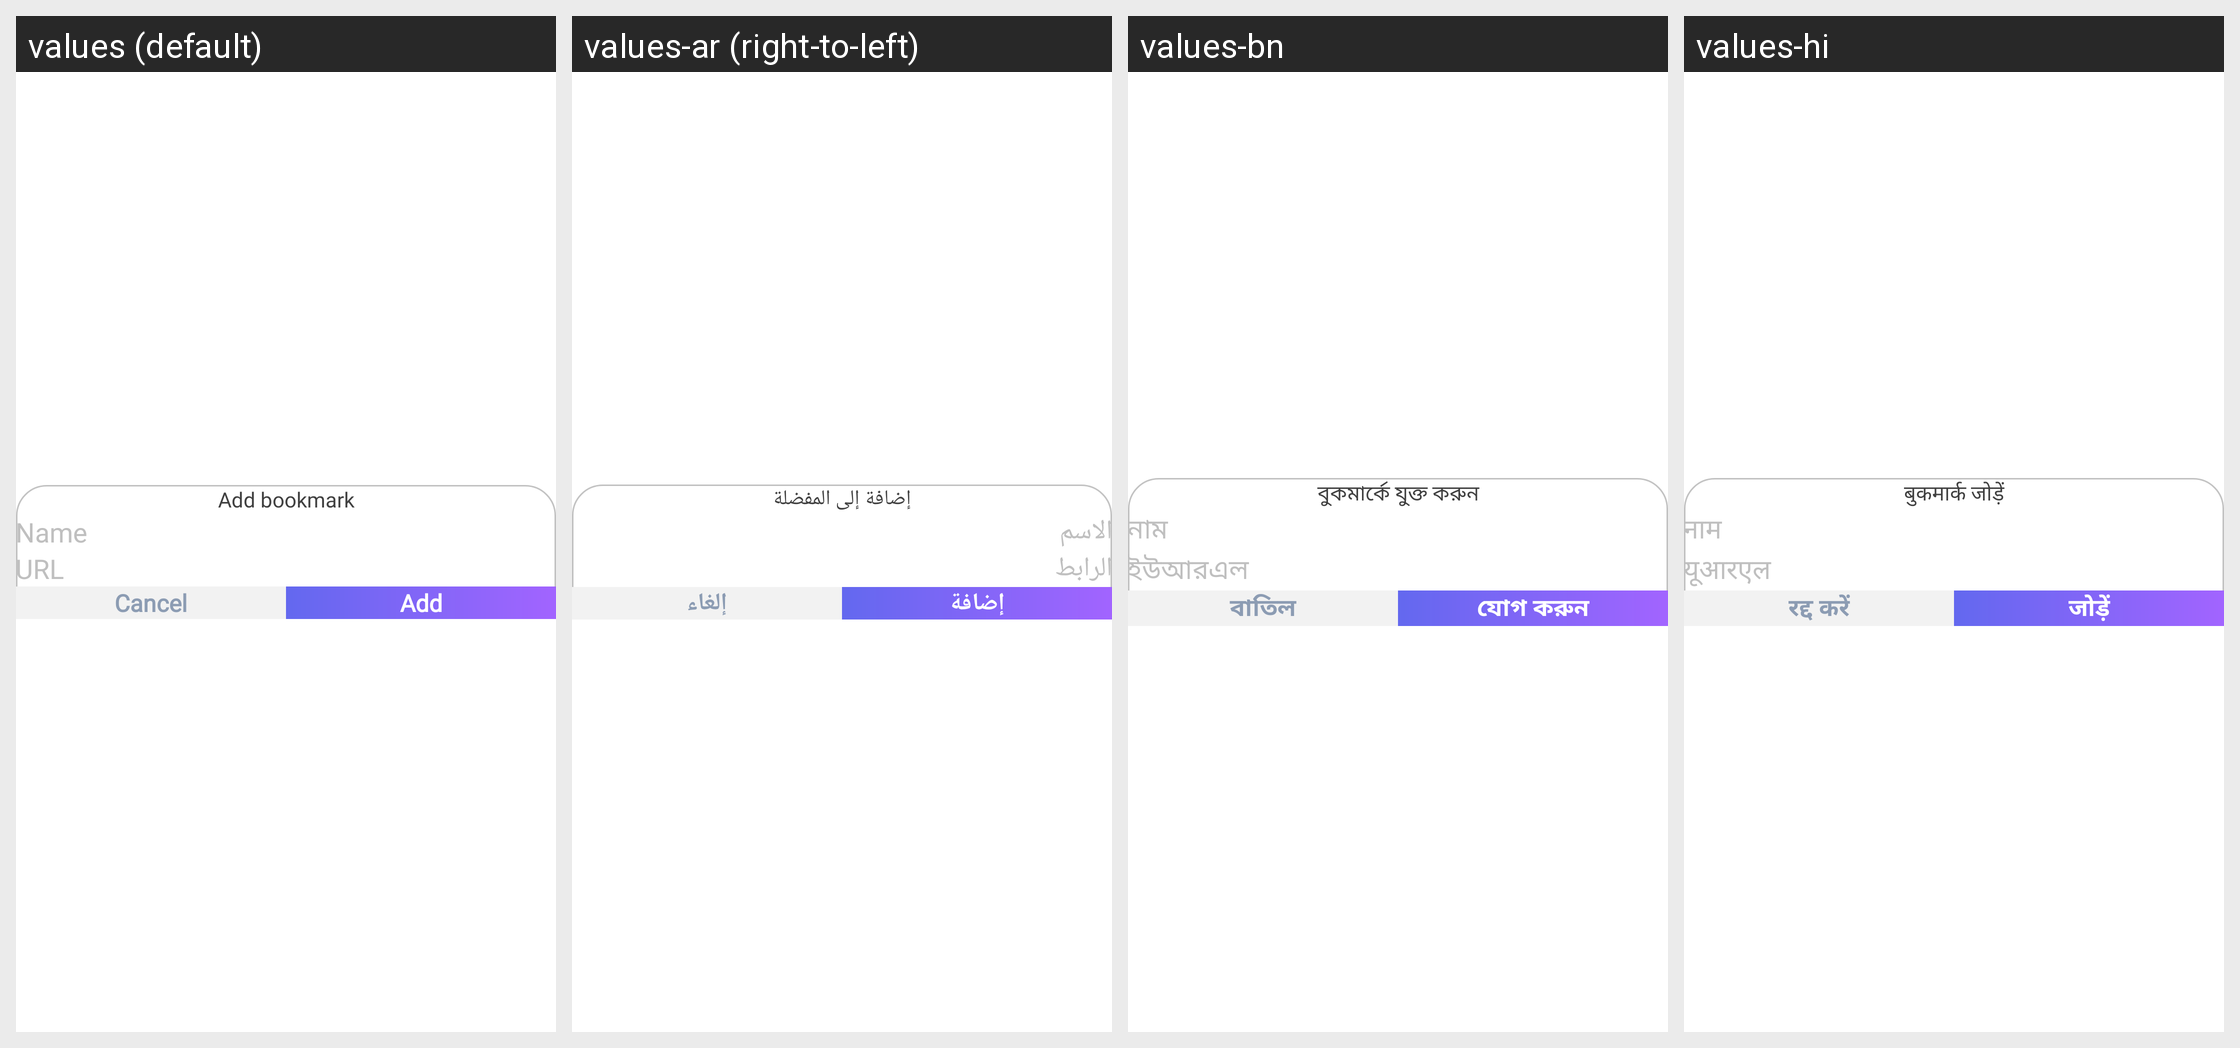

This grid shows one Android layout under several languages. Give, for every string resource on the screen, its name, the default text and each shown locale's text.
Android screen res/layout/dialog_add_bookmark.xml rendered under 4 locales, left to right: values (default), values-ar (right-to-left), values-bn, values-hi. Device: Nexus 5 (rendered at 1080×1920; each locale shown at half size, 540×960, under a caption strip naming it); theme Theme.Main.
Other locales in the repository, not shown: values-de, values-es, values-fr, values-in, values-ja, values-ko, values-pt, values-pt-rBR, values-ru, values-tr, values-zh, values-zh-rTW.
Strings drawn on this screen, with the default value and each locale's value (text and hints the layout hard-codes, and strings that could not be matched under every locale, appear in the picture but are not listed):

string_add_bookmark
  values: Add bookmark
  values-ar: إضافة إلى المفضلة
  values-bn: বুকমার্কে যুক্ত করুন
  values-hi: बुकमार्क जोड़ें

string_name
  values: Name
  values-ar: الاسم
  values-bn: নাম
  values-hi: नाम

string_url
  values: URL
  values-ar: الرابط
  values-bn: ইউআরএল
  values-hi: यूआरएल

string_cancel
  values: Cancel
  values-ar: إلغاء
  values-bn: বাতিল
  values-hi: रद्द करें

string_add
  values: Add
  values-ar: إضافة
  values-bn: যোগ করুন
  values-hi: जोड़ें
